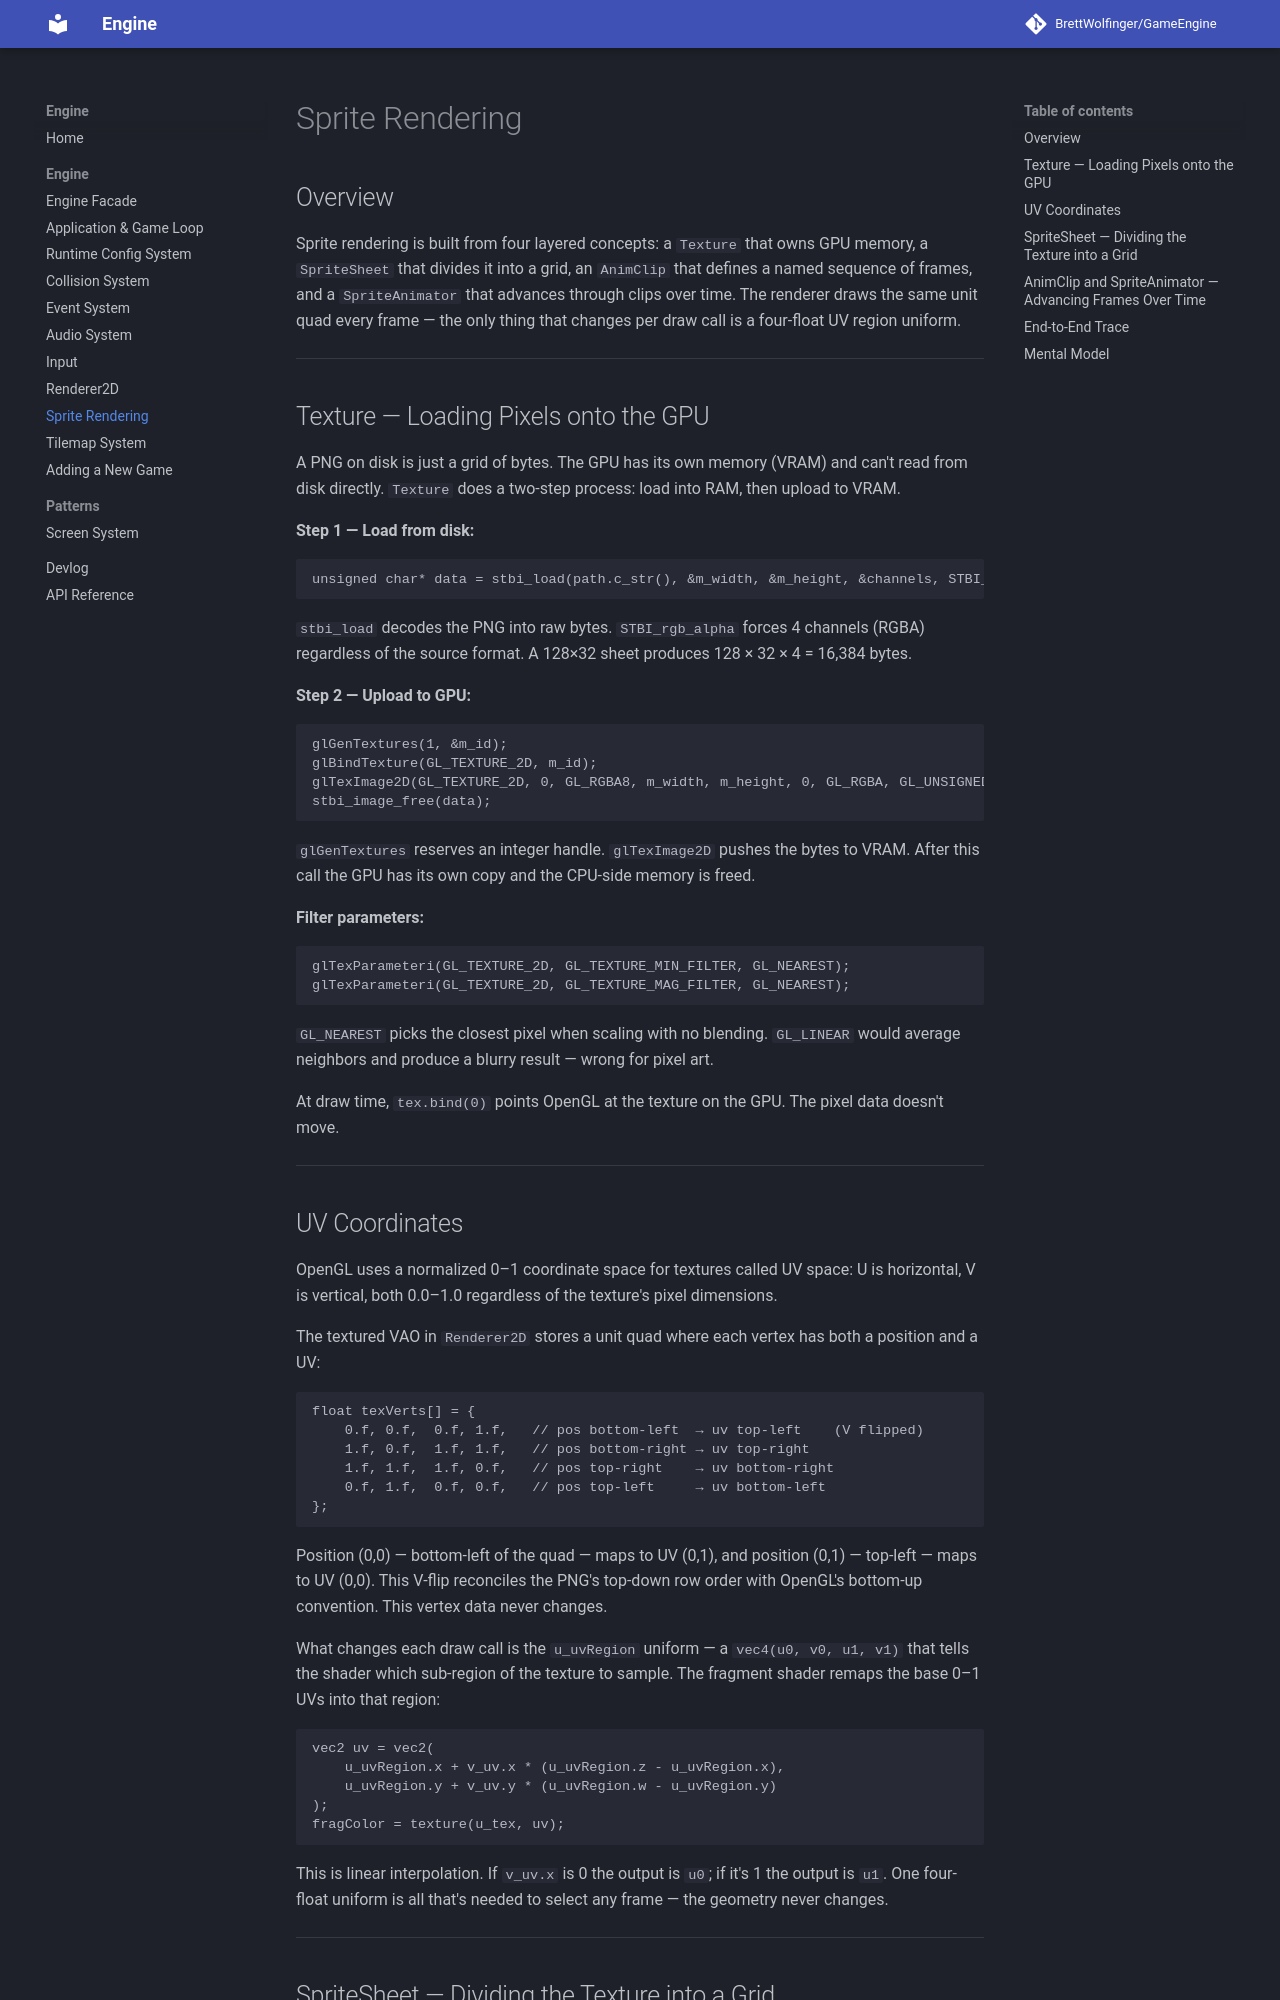

repository: BrettWolfinger/GameEngine · page: engine/sprite-rendering-v2/index.html · generator: mkdocs

# Sprite Rendering

## Overview

Sprite rendering is built from four layered concepts: a `Texture` that owns GPU memory, a `SpriteSheet` that divides it into a grid, an `AnimClip` that defines a named sequence of frames, and a `SpriteAnimator` that advances through clips over time. The renderer draws the same unit quad every frame — the only thing that changes per draw call is a four-float UV region uniform.

---

## Texture — Loading Pixels onto the GPU

A PNG on disk is just a grid of bytes. The GPU has its own memory (VRAM) and can't read from disk directly. `Texture` does a two-step process: load into RAM, then upload to VRAM.

**Step 1 — Load from disk:**
```cpp
unsigned char* data = stbi_load(path.c_str(), &m_width, &m_height, &channels, STBI_rgb_alpha);
```
`stbi_load` decodes the PNG into raw bytes. `STBI_rgb_alpha` forces 4 channels (RGBA) regardless of the source format. A 128×32 sheet produces 128 × 32 × 4 = 16,384 bytes.

**Step 2 — Upload to GPU:**
```cpp
glGenTextures(1, &m_id);
glBindTexture(GL_TEXTURE_2D, m_id);
glTexImage2D(GL_TEXTURE_2D, 0, GL_RGBA8, m_width, m_height, 0, GL_RGBA, GL_UNSIGNED_BYTE, data);
stbi_image_free(data);
```
`glGenTextures` reserves an integer handle. `glTexImage2D` pushes the bytes to VRAM. After this call the GPU has its own copy and the CPU-side memory is freed.

**Filter parameters:**
```cpp
glTexParameteri(GL_TEXTURE_2D, GL_TEXTURE_MIN_FILTER, GL_NEAREST);
glTexParameteri(GL_TEXTURE_2D, GL_TEXTURE_MAG_FILTER, GL_NEAREST);
```
`GL_NEAREST` picks the closest pixel when scaling with no blending. `GL_LINEAR` would average neighbors and produce a blurry result — wrong for pixel art.

At draw time, `tex.bind(0)` points OpenGL at the texture on the GPU. The pixel data doesn't move.

---

## UV Coordinates

OpenGL uses a normalized 0–1 coordinate space for textures called UV space: U is horizontal, V is vertical, both 0.0–1.0 regardless of the texture's pixel dimensions.

The textured VAO in `Renderer2D` stores a unit quad where each vertex has both a position and a UV:

```cpp
float texVerts[] = {
    0.f, 0.f,  0.f, 1.f,   // pos bottom-left  → uv top-left    (V flipped)
    1.f, 0.f,  1.f, 1.f,   // pos bottom-right → uv top-right
    1.f, 1.f,  1.f, 0.f,   // pos top-right    → uv bottom-right
    0.f, 1.f,  0.f, 0.f,   // pos top-left     → uv bottom-left
};
```

Position (0,0) — bottom-left of the quad — maps to UV (0,1), and position (0,1) — top-left — maps to UV (0,0). This V-flip reconciles the PNG's top-down row order with OpenGL's bottom-up convention. This vertex data never changes.

What changes each draw call is the `u_uvRegion` uniform — a `vec4(u0, v0, u1, v1)` that tells the shader which sub-region of the texture to sample. The fragment shader remaps the base 0–1 UVs into that region:

```glsl
vec2 uv = vec2(
    u_uvRegion.x + v_uv.x * (u_uvRegion.z - u_uvRegion.x),
    u_uvRegion.y + v_uv.y * (u_uvRegion.w - u_uvRegion.y)
);
fragColor = texture(u_tex, uv);
```

This is linear interpolation. If `v_uv.x` is 0 the output is `u0`; if it's 1 the output is `u1`. One four-float uniform is all that's needed to select any frame — the geometry never changes.

---
